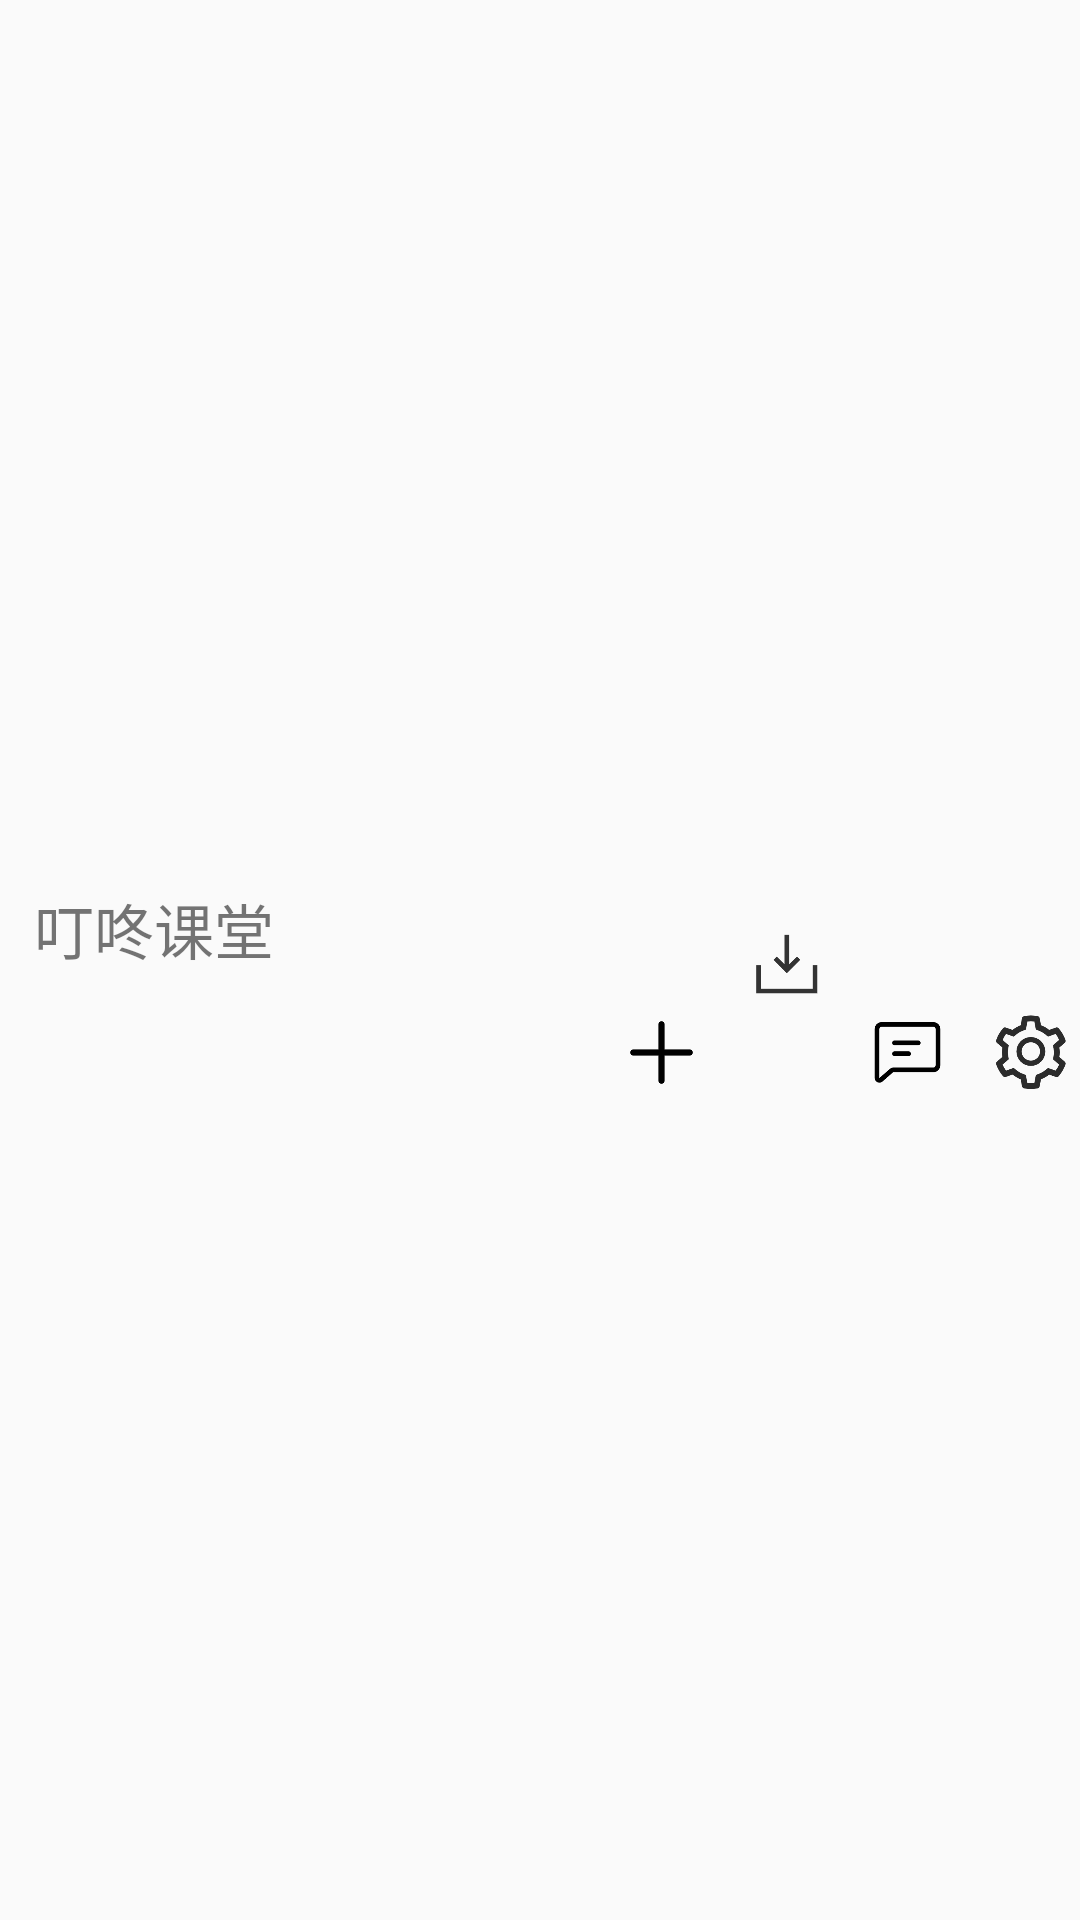

Write the Android layout XML for this screen, with the resource values it uses.
<!-- AndroidManifest.xml: application theme AppTheme -->
<!-- res/layout/activity_tool_bar.xml -->
<?xml version="1.0" encoding="utf-8"?>
<androidx.constraintlayout.widget.ConstraintLayout xmlns:android="http://schemas.android.com/apk/res/android"
    xmlns:app="http://schemas.android.com/apk/res-auto"
    xmlns:tools="http://schemas.android.com/tools"
    android:layout_width="match_parent"
    android:layout_height="45dp"
    android:clickable="true"
    android:focusable="true">

    <TextView
        android:id="@+id/textView"
        android:layout_width="wrap_content"
        android:layout_height="wrap_content"
        android:text="@string/app_name"
        android:textSize="20dp"
        app:layout_constraintBottom_toBottomOf="parent"
        app:layout_constraintEnd_toStartOf="@+id/add"
        app:layout_constraintHorizontal_bias="0.088"
        app:layout_constraintStart_toStartOf="parent"
        app:layout_constraintTop_toTopOf="parent"
        app:layout_constraintVertical_bias="0.483" />

    <ImageView
        android:id="@+id/add"
        android:layout_width="25dp"
        android:layout_height="25dp"
        android:layout_marginEnd="16dp"
        app:layout_constraintBottom_toBottomOf="parent"
        app:layout_constraintEnd_toStartOf="@+id/imports"
        app:layout_constraintTop_toTopOf="parent"
        app:layout_constraintVertical_bias="0.55"
        app:srcCompat="@drawable/plus" />

    <ImageView
        android:id="@+id/imports"
        android:layout_width="25dp"
        android:layout_height="25dp"
        android:layout_marginEnd="16dp"
        app:layout_constraintBottom_toBottomOf="parent"
        app:layout_constraintEnd_toStartOf="@+id/chat"
        app:layout_constraintTop_toTopOf="parent"
        app:srcCompat="@drawable/import_img" />

    <ImageView
        android:id="@+id/chat"
        android:layout_width="25dp"
        android:layout_height="25dp"
        android:layout_marginEnd="16dp"
        app:layout_constraintBottom_toBottomOf="parent"
        app:layout_constraintEnd_toStartOf="@+id/settings"
        app:layout_constraintTop_toTopOf="parent"
        app:layout_constraintVertical_bias="0.55"
        app:srcCompat="@drawable/chat" />

    <ImageView
        android:id="@+id/settings"
        android:layout_width="25dp"
        android:layout_height="25dp"
        android:layout_marginEnd="4dp"
        app:layout_constraintBottom_toBottomOf="parent"
        app:layout_constraintEnd_toEndOf="parent"
        app:layout_constraintTop_toTopOf="parent"
        app:layout_constraintVertical_bias="0.55"
        app:srcCompat="@drawable/settings" />
</androidx.constraintlayout.widget.ConstraintLayout>
<!-- resources referenced by this layout -->
<resources>
  <!-- drawable chat: png bitmap (drawable, 3054 bytes) -->
  <!-- drawable import_img: png bitmap (drawable-v24, 2714 bytes) -->
  <!-- drawable plus: png bitmap (drawable-v24, 2519 bytes) -->
  <!-- drawable settings: png bitmap (drawable, 11032 bytes) -->
  <string name="app_name">叮咚课堂</string>
  <style name="AppTheme" parent="Theme.AppCompat.Light.NoActionBar">
          <item name="colorPrimary">@color/colorTransparent</item>
          <item name="colorPrimaryDark">#FFFFFF</item>
          <item name="colorAccent">@color/colorAccent</item>
          <item name="android:statusBarColor">@android:color/background_dark</item>
          <item name="android:windowContentOverlay">@null</item>
      </style>
  <color name="colorTransparent">#009688</color>
  <color name="colorAccent">#D81B60</color>
</resources>
